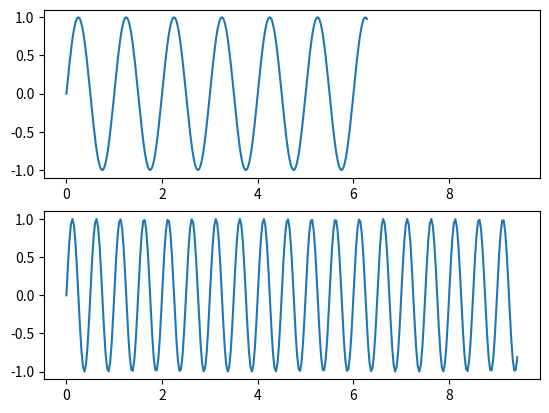

The script that saved this image:
import matplotlib.pyplot as plt
import numpy as np

# 建立子圖 1
x1 = np.linspace(0, 2*np.pi, 300)
ax1 = plt.subplot(211)              
ax1.plot(x1, np.sin(2*np.pi*x1))

# 建立子圖 2
x2 = np.linspace(0, 3*np.pi, 300)
ax2 = plt.subplot(212, sharex=ax1)  # 共享 x 軸
ax2.plot(x2, np.sin(4*np.pi*x2))

plt.show()
